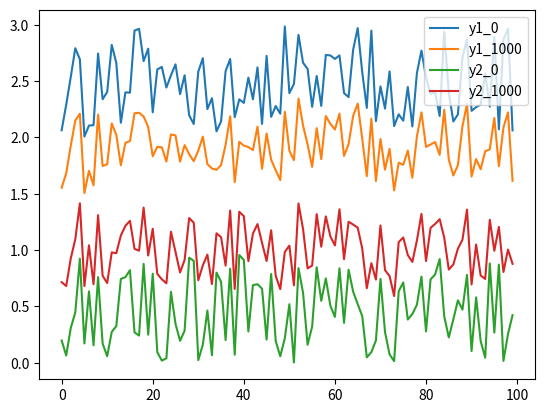

This chart was generated by the following Python code:
import numpy as np
import matplotlib.pyplot as plt

bigN = 100 # Number of discrete heights in the line
length = 10
deltaL = length/bigN
xVec = [i*deltaL for i in range(0,bigN)] # Come up with some x values, since the x corodinate is just the indice here.

dt = 0.01
time = 4000 # In number of timesteps of dt, so in this case, simulating 50s


bigB = 0.01
smallB = 1
mu = 0.01
b_p = 0.01
clt1 = 0.01
clt2 = 0.01
tauExt = 0.01

def tau(x,y):
    return np.random.rand(bigN) # len(x) = len(y) = bigN

def force1(y1,y2):
    return -(y1-y2) # Now only adjacent nodes have an effect on each other

def force2(y1,y2):
    return (y1-y2)

def secondDerivateive(x):
    return np.gradient(np.gradient(x))

def timestep(dt, y1,y2):

    dy1 = (clt1*mu*(b_p**2)*secondDerivateive(y1) + (smallB/2)*tauExt + b_p*tau(xVec,y1) + force1(y1, y2))*(bigB/smallB)*dt
    dy2 = (clt1*mu*(b_p**2)*secondDerivateive(y2) + (smallB/2)*tauExt + b_p*tau(xVec,y2) + force2(y1, y2))*(bigB/smallB)*dt
    return (y1+dy1, y2+dy2)


y10 = np.random.rand(bigN)+np.ones(bigN)*2 # Make sure its bigger than y2 to being with
y1 = [y10]

y20 = np.random.rand(bigN)
y2 = [y20]

for i in range(1,time):
    y1_previous = y1[i-1]
    y2_previous = y2[i-1]

    (y1_i, y2_i) = timestep(dt,y1_previous,y2_previous)
    y1.append(y1_i)
    y2.append(y2_i)

plt.plot(y10)
plt.plot(y1[len(y1)-1])

plt.plot(y20)
plt.plot(y2[len(y2)-1])

plt.legend(
    ["y1_0", "y1_1000", "y2_0", "y2_1000"]
    )

plt.show()